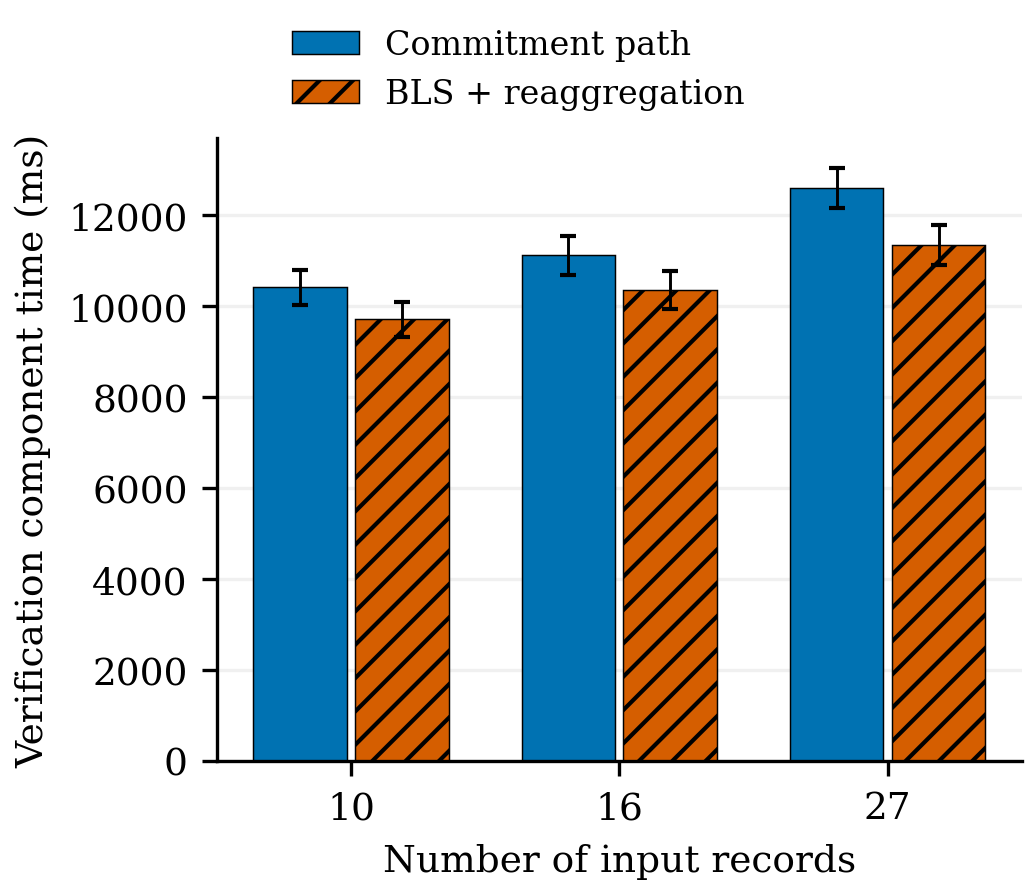

The file beside this chart, header and first rows:
group, size, metric, series, observations, sourceMean, sourceSampleSd, sourceMinimum, sourceMaximum, scale, plottedMean, plottedSampleSd
linear-acr-10, 10, proposed_verification, Commitment path, 100, 10415, 379, 9896, 10895, 1, 10415, 379
linear-acr-16, 16, proposed_verification, Commitment path, 100, 11125, 431.8, 10556, 11856, 1, 11125, 431.8
linear-acr-27, 27, proposed_verification, Commitment path, 100, 12601, 441.6, 12000, 13140, 1, 12601, 441.6
linear-acr-10, 10, baseline_verification, BLS + reaggregation, 100, 9715, 387.2, 9207, 10300, 1, 9715, 387.2
linear-acr-16, 16, baseline_verification, BLS + reaggregation, 100, 10364, 413.9, 9835, 10935, 1, 10364, 413.9
linear-acr-27, 27, baseline_verification, BLS + reaggregation, 100, 11342, 439.5, 10726, 11881, 1, 11342, 439.5
